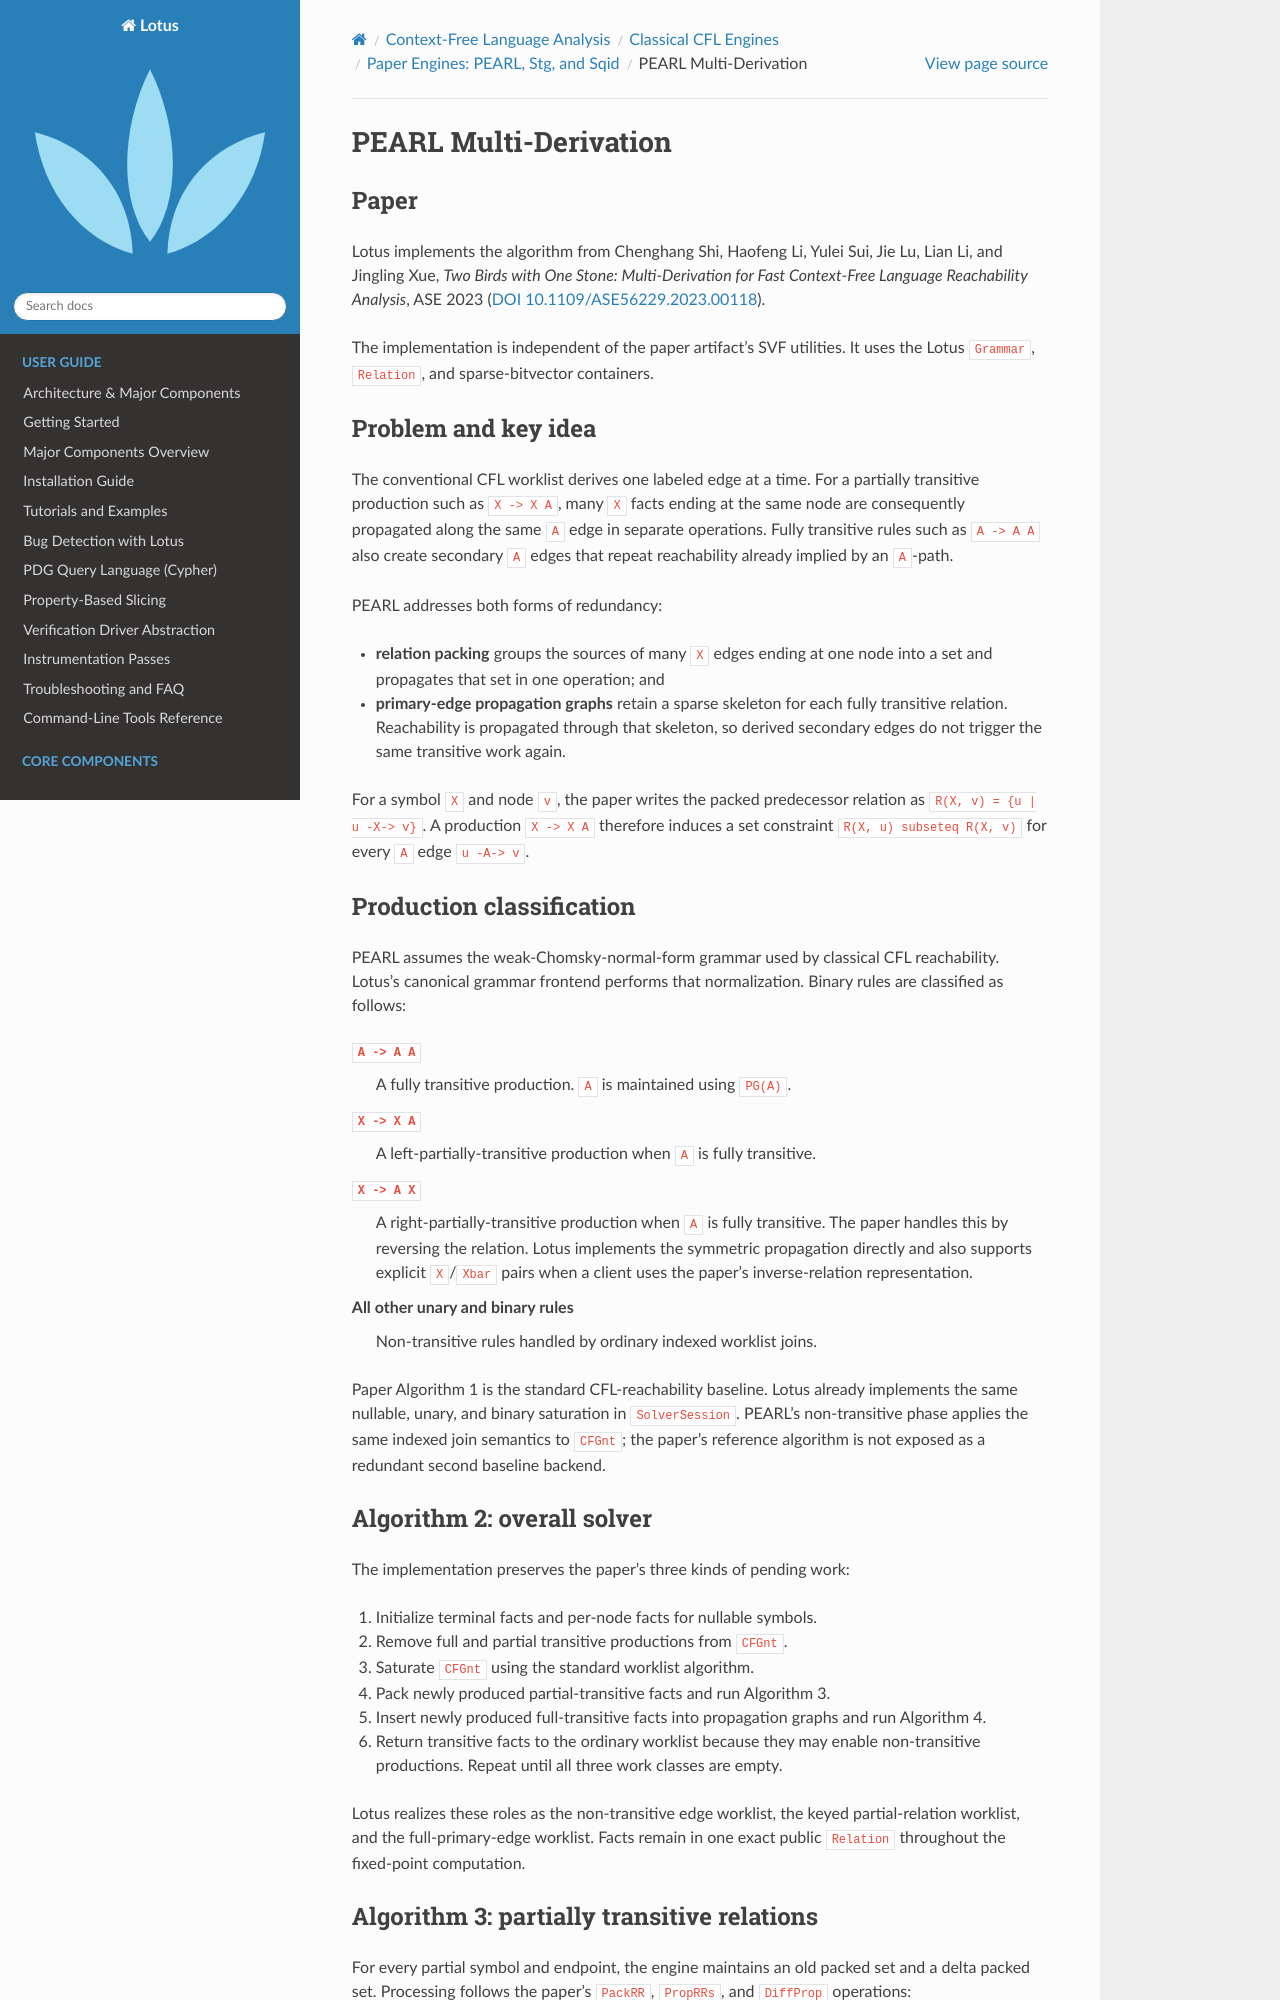

repository: Rexxar-Jack-Remar/lotus · page: cfl/classical/pearl.html · generator: sphinx

PEARL Multi-Derivation
======================

Paper
-----

Lotus implements the algorithm from Chenghang Shi, Haofeng Li, Yulei Sui,
Jie Lu, Lian Li, and Jingling Xue, *Two Birds with One Stone:
Multi-Derivation for Fast Context-Free Language Reachability Analysis*,
ASE 2023 (`DOI 10.1109/ASE56229.2023.00118
<https://doi.org/10.1109/ASE56229.2023.00118>`__).

The implementation is independent of the paper artifact's SVF utilities. It
uses the Lotus ``Grammar``, ``Relation``, and sparse-bitvector containers.

Problem and key idea
--------------------

The conventional CFL worklist derives one labeled edge at a time. For a
partially transitive production such as ``X -> X A``, many ``X`` facts ending
at the same node are consequently propagated along the same ``A`` edge in
separate operations. Fully transitive rules such as ``A -> A A`` also create
secondary ``A`` edges that repeat reachability already implied by an
``A``-path.

PEARL addresses both forms of redundancy:

* **relation packing** groups the sources of many ``X`` edges ending at one
  node into a set and propagates that set in one operation; and
* **primary-edge propagation graphs** retain a sparse skeleton for each fully
  transitive relation. Reachability is propagated through that skeleton, so
  derived secondary edges do not trigger the same transitive work again.

For a symbol ``X`` and node ``v``, the paper writes the packed predecessor
relation as ``R(X, v) = {u | u -X-> v}``. A production ``X -> X A`` therefore
induces a set constraint ``R(X, u) subseteq R(X, v)`` for every ``A`` edge
``u -A-> v``.

Production classification
-------------------------

PEARL assumes the weak-Chomsky-normal-form grammar used by classical CFL
reachability. Lotus's canonical grammar frontend performs that normalization.
Binary rules are classified as follows:

``A -> A A``
   A fully transitive production. ``A`` is maintained using ``PG(A)``.

``X -> X A``
   A left-partially-transitive production when ``A`` is fully transitive.

``X -> A X``
   A right-partially-transitive production when ``A`` is fully transitive.
   The paper handles this by reversing the relation. Lotus implements the
   symmetric propagation directly and also supports explicit ``X``/``Xbar``
   pairs when a client uses the paper's inverse-relation representation.

All other unary and binary rules
   Non-transitive rules handled by ordinary indexed worklist joins.

Paper Algorithm 1 is the standard CFL-reachability baseline. Lotus already
implements the same nullable, unary, and binary saturation in
``SolverSession``. PEARL's non-transitive phase applies the same indexed join
semantics to ``CFGnt``; the paper's reference algorithm is not exposed as a
redundant second baseline backend.

Algorithm 2: overall solver
---------------------------

The implementation preserves the paper's three kinds of pending work:

1. Initialize terminal facts and per-node facts for nullable symbols.
2. Remove full and partial transitive productions from ``CFGnt``.
3. Saturate ``CFGnt`` using the standard worklist algorithm.
4. Pack newly produced partial-transitive facts and run Algorithm 3.
5. Insert newly produced full-transitive facts into propagation graphs and
   run Algorithm 4.
6. Return transitive facts to the ordinary worklist because they may enable
   non-transitive productions. Repeat until all three work classes are empty.

Lotus realizes these roles as the non-transitive edge worklist, the keyed
partial-relation worklist, and the full-primary-edge worklist. Facts remain in
one exact public ``Relation`` throughout the fixed-point computation.
